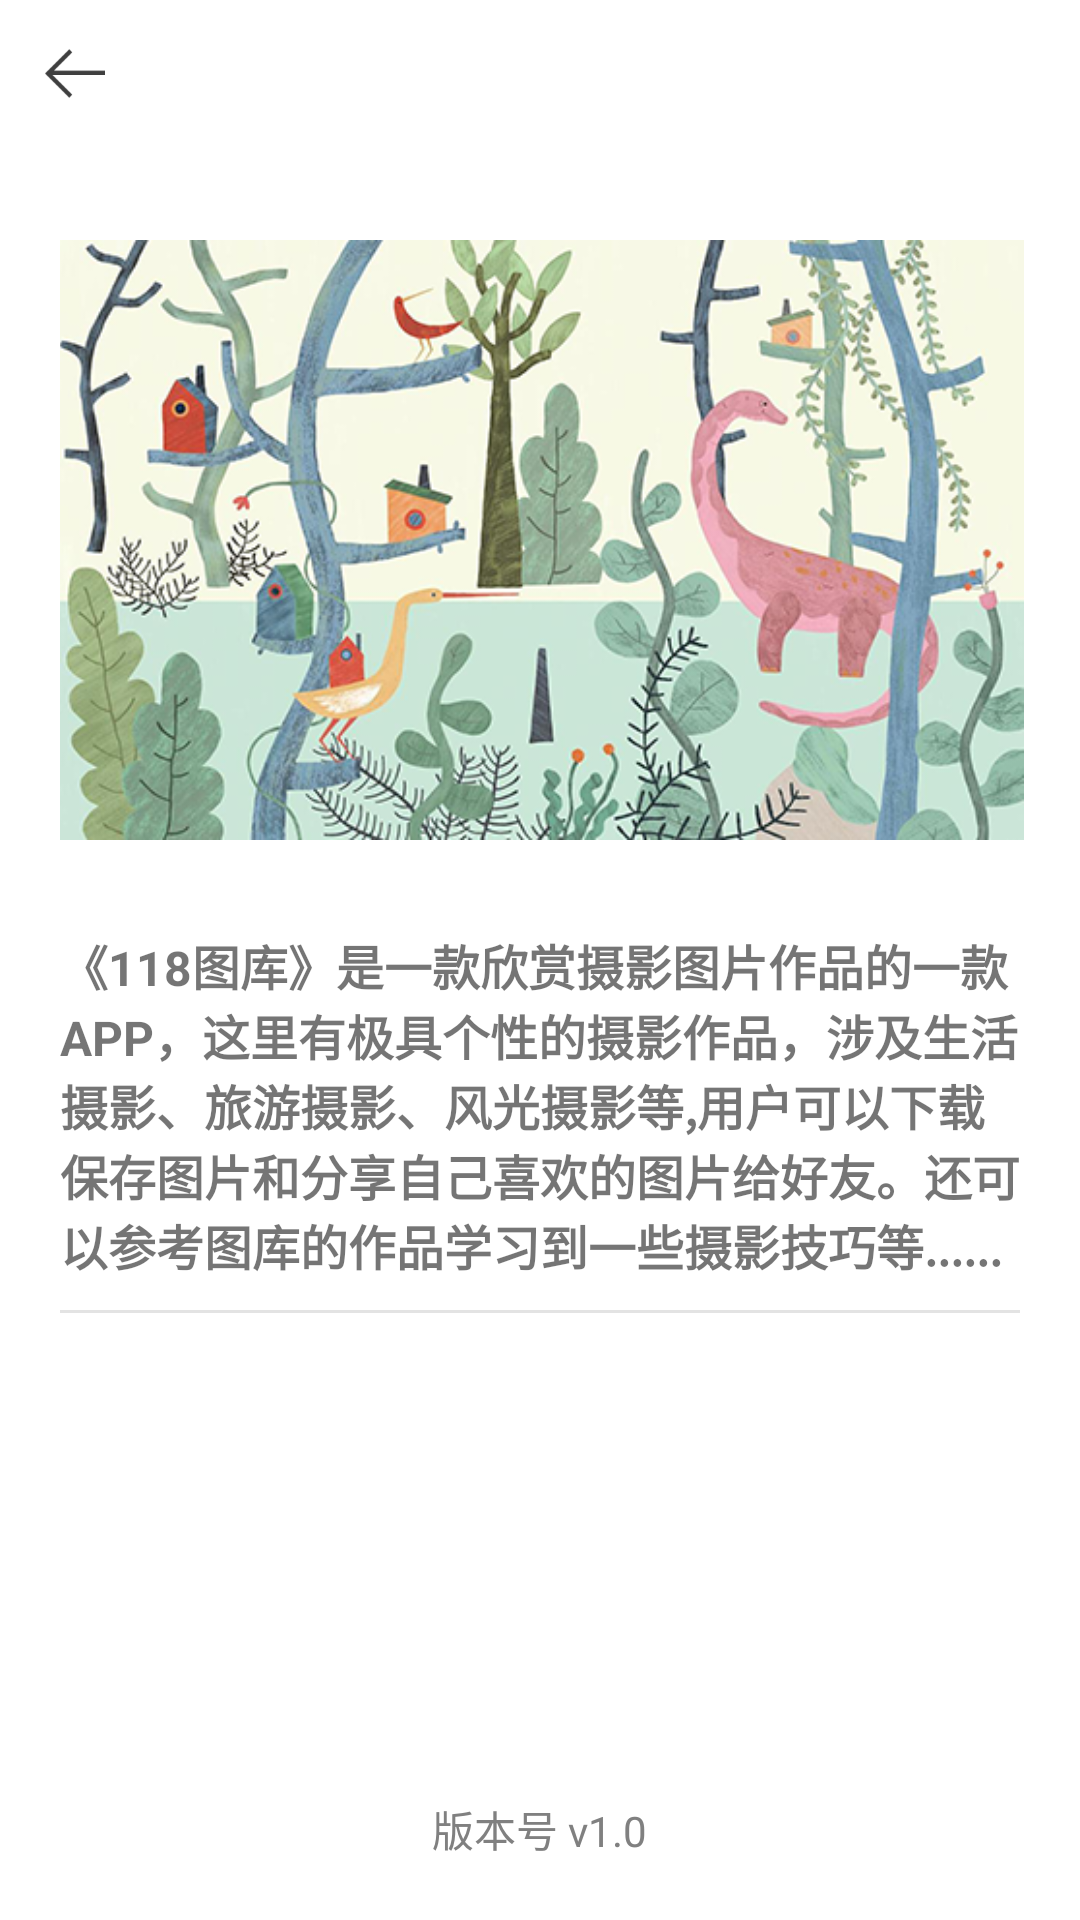

The Android layout XML behind this screen, and the referenced resources:
<!-- AndroidManifest.xml: application theme AppTheme -->
<!-- res/layout/activity_about.xml -->
<?xml version="1.0" encoding="utf-8"?>
<LinearLayout xmlns:android="http://schemas.android.com/apk/res/android"
    xmlns:app="http://schemas.android.com/apk/res-auto"
    xmlns:tools="http://schemas.android.com/tools"
    android:layout_width="match_parent"
    android:layout_height="match_parent"
    tools:context="com.yybtuku.photo.ui.activity.AboutActivity"
    android:orientation="vertical"
    android:background="@color/white">

    <include layout="@layout/item_titlebar_layout"/>

    <LinearLayout
        android:layout_width="match_parent"
        android:layout_height="match_parent"
        android:orientation="vertical">
        <ImageView
            android:layout_width="match_parent"
            android:layout_height="200dp"
            android:src="@drawable/bg_user"
            android:layout_marginLeft="20dp"
            android:paddingRight="20dp"
            android:layout_marginTop="30dp"
            android:scaleType="centerCrop"/>
        <TextView
            android:layout_width="match_parent"
            android:layout_height="wrap_content"
            android:paddingLeft="20dp"
            android:paddingRight="20dp"
            android:textStyle="bold"
            android:textSize="16dp"
            android:layout_marginTop="30dp"
            android:text="@string/about"/>
        <View
            android:layout_width="match_parent"
            android:layout_height="1dp"
            android:background="@color/gray_cc"
            android:layout_marginLeft="20dp"
            android:layout_marginRight="20sp"
            android:layout_marginTop="10dp" />

        <RelativeLayout
            android:layout_width="match_parent"
            android:layout_height="match_parent">
            <TextView
                android:layout_width="wrap_content"
                android:layout_height="wrap_content"
                android:layout_alignParentBottom="true"
                android:layout_centerHorizontal="true"
                android:layout_marginBottom="20dp"
                android:textSize="14sp"
                android:textColor="@color/gray"
                android:text="版本号 v1.0"/>
        </RelativeLayout>

    </LinearLayout>

</LinearLayout>
<!-- res/layout/item_titlebar_layout.xml (included above) -->
<?xml version="1.0" encoding="utf-8"?>
<RelativeLayout xmlns:android="http://schemas.android.com/apk/res/android"
    android:layout_width="match_parent"
    android:layout_height="50dp"
    android:background="@color/white">
    <ImageView
        android:id="@+id/iv_back"
        android:layout_width="50dp"
        android:layout_height="50dp"
        android:layout_alignParentLeft="true"
        android:padding="15dp"
        android:src="@mipmap/icon_back"
        />
    <TextView
        android:id="@+id/tv_title"
        android:layout_width="wrap_content"
        android:layout_height="wrap_content"
        android:layout_centerInParent="true"
        android:textSize="17sp"
        android:textColor="@color/black"
        android:text=""/>

</RelativeLayout>
<!-- resources referenced by this layout -->
<resources>
  <color name="black">#000000</color>
  <color name="gray">#808080</color>
  <color name="gray_cc">#e3e3e3</color>
  <color name="white">#FFFFFF</color>
  <!-- drawable bg_user: png bitmap (drawable, 240095 bytes) -->
  <!-- mipmap icon_back: png bitmap (mipmap-xxxhdpi, 756 bytes) -->
  <string name="about"> 《118图库》是一款欣赏摄影图片作品的一款APP，这里有极具个性的摄影作品，涉及生活摄影、旅游摄影、风光摄影等,用户可以下载保存图片和分享自己喜欢的图片给好友。还可以参考图库的作品学习到一些摄影技巧等......</string>
  <style name="AppTheme" parent="Theme.AppCompat.Light.NoActionBar">
          
          <item name="colorPrimary">@color/colorPrimary</item>
          <item name="colorPrimaryDark">@color/colorPrimaryDark</item>
          <item name="colorAccent">@color/colorAccent</item>
      </style>
  <color name="colorPrimary">#4d4d4d</color>
  <color name="colorPrimaryDark">#4d4d4d</color>
  <color name="colorAccent">#4d4d4d</color>
</resources>
